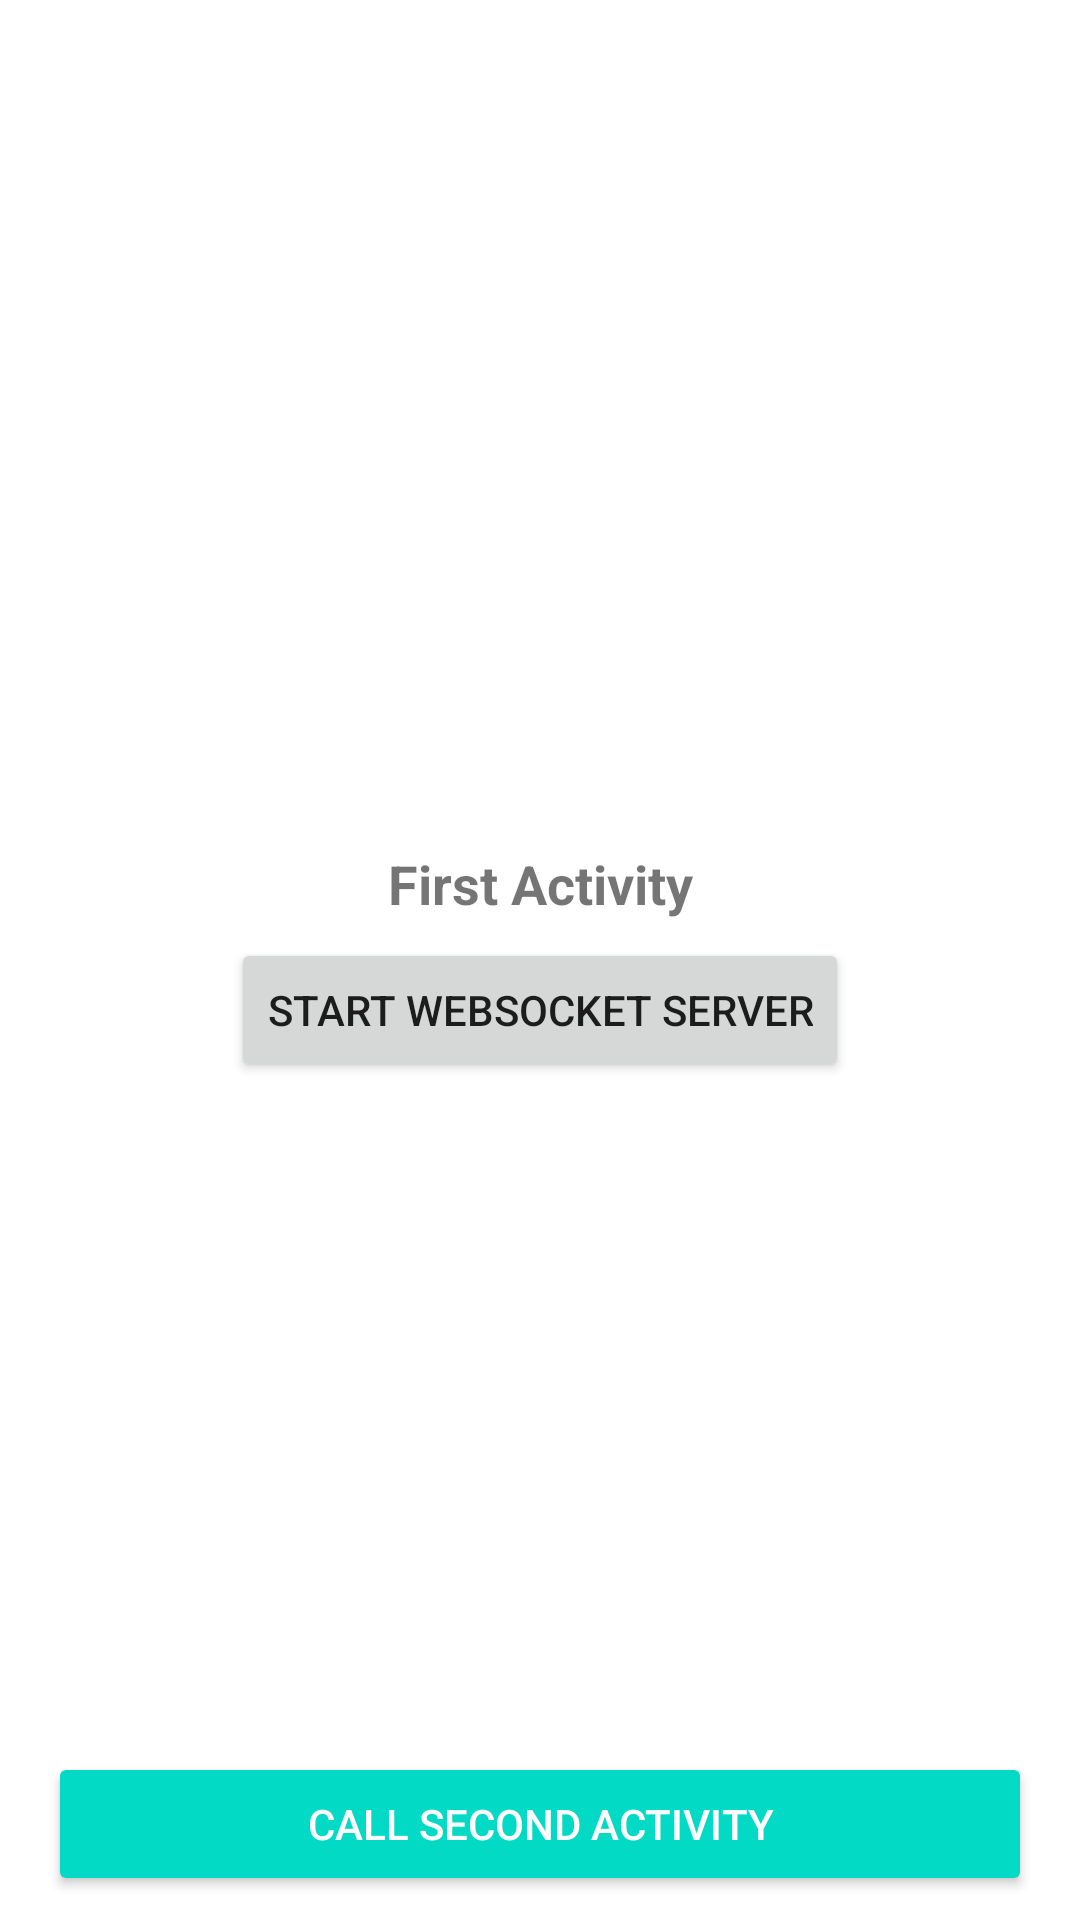

This screen was rendered from an Android layout file. Write that file and the resources it references.
<!-- AndroidManifest.xml: application theme Theme.AndroidKioskSample -->
<!-- res/layout/activity_first.xml -->
<?xml version="1.0" encoding="utf-8"?>
<androidx.constraintlayout.widget.ConstraintLayout xmlns:android="http://schemas.android.com/apk/res/android"
    xmlns:app="http://schemas.android.com/apk/res-auto"
    xmlns:tools="http://schemas.android.com/tools"
    android:layout_width="match_parent"
    android:layout_height="match_parent"
    tools:context="com.curzar.androidkiosksample.FirstActivity">





    <androidx.constraintlayout.widget.ConstraintLayout
        android:layout_width="match_parent"
        android:layout_height="match_parent"
        tools:layout_editor_absoluteX="298dp"
        tools:layout_editor_absoluteY="246dp">
        <Button
            android:id="@+id/btn_start_websocket_server"
            android:layout_width="wrap_content"
            android:layout_height="wrap_content"
            android:layout_marginTop="296dp"
            android:text="Start websocket server"
            app:layout_constraintBottom_toTopOf="@+id/btn_call_second_activity"
            app:layout_constraintEnd_toEndOf="@+id/textView"
            app:layout_constraintStart_toStartOf="@+id/textView"
            app:layout_constraintTop_toTopOf="parent"
            app:layout_constraintVertical_bias="0.069" />

        <TextView
            android:id="@+id/textView"
            android:layout_width="0dp"
            android:layout_height="wrap_content"
            android:layout_marginStart="8dp"
            android:layout_marginTop="8dp"
            android:layout_marginEnd="8dp"
            android:layout_marginBottom="8dp"
            android:gravity="center"
            android:padding="10dp"
            android:text="First Activity"
            android:textSize="18sp"
            android:textStyle="bold"
            app:layout_constraintBottom_toTopOf="@+id/btn_call_second_activity"
            app:layout_constraintEnd_toEndOf="parent"
            app:layout_constraintHorizontal_bias="0.0"
            app:layout_constraintStart_toStartOf="parent"
            app:layout_constraintTop_toTopOf="parent"
            app:layout_constraintVertical_bias="0.505" />
        <Button
            android:id="@+id/btn_call_second_activity"
            style="@style/Widget.AppCompat.Button.Colored"
            android:layout_width="0dp"
            android:layout_height="wrap_content"
            android:layout_marginBottom="8dp"
            android:layout_marginEnd="16dp"
            android:layout_marginStart="16dp"
            android:elevation="5dp"
            android:text="Call Second Activity"
            app:layout_constraintBottom_toBottomOf="parent"
            app:layout_constraintEnd_toEndOf="parent"
            app:layout_constraintStart_toStartOf="parent" />

    </androidx.constraintlayout.widget.ConstraintLayout>

</androidx.constraintlayout.widget.ConstraintLayout>
<!-- resources referenced by this layout -->
<resources>
  <style name="Theme.AndroidKioskSample" parent="Theme.MaterialComponents.DayNight.DarkActionBar">
          
          <item name="colorPrimary">@color/purple_500</item>
          <item name="colorPrimaryVariant">@color/purple_700</item>
          <item name="colorOnPrimary">@color/white</item>
          
          <item name="colorSecondary">@color/teal_200</item>
          <item name="colorSecondaryVariant">@color/teal_700</item>
          <item name="colorOnSecondary">@color/black</item>
          
          <item name="android:statusBarColor" tools:targetApi="l">?attr/colorPrimaryVariant</item>
          
      </style>
  <!-- not gathered from this repository: default colours our renderer supplied (Android Studio template values) -->
  <color name="purple_500">#FF6200EE</color>
  <color name="purple_700">#FF3700B3</color>
  <color name="teal_200">#FF03DAC5</color>
  <color name="teal_700">#FF018786</color>
  <color name="black">#FF000000</color>
  <color name="white">#FFFFFFFF</color>
</resources>
